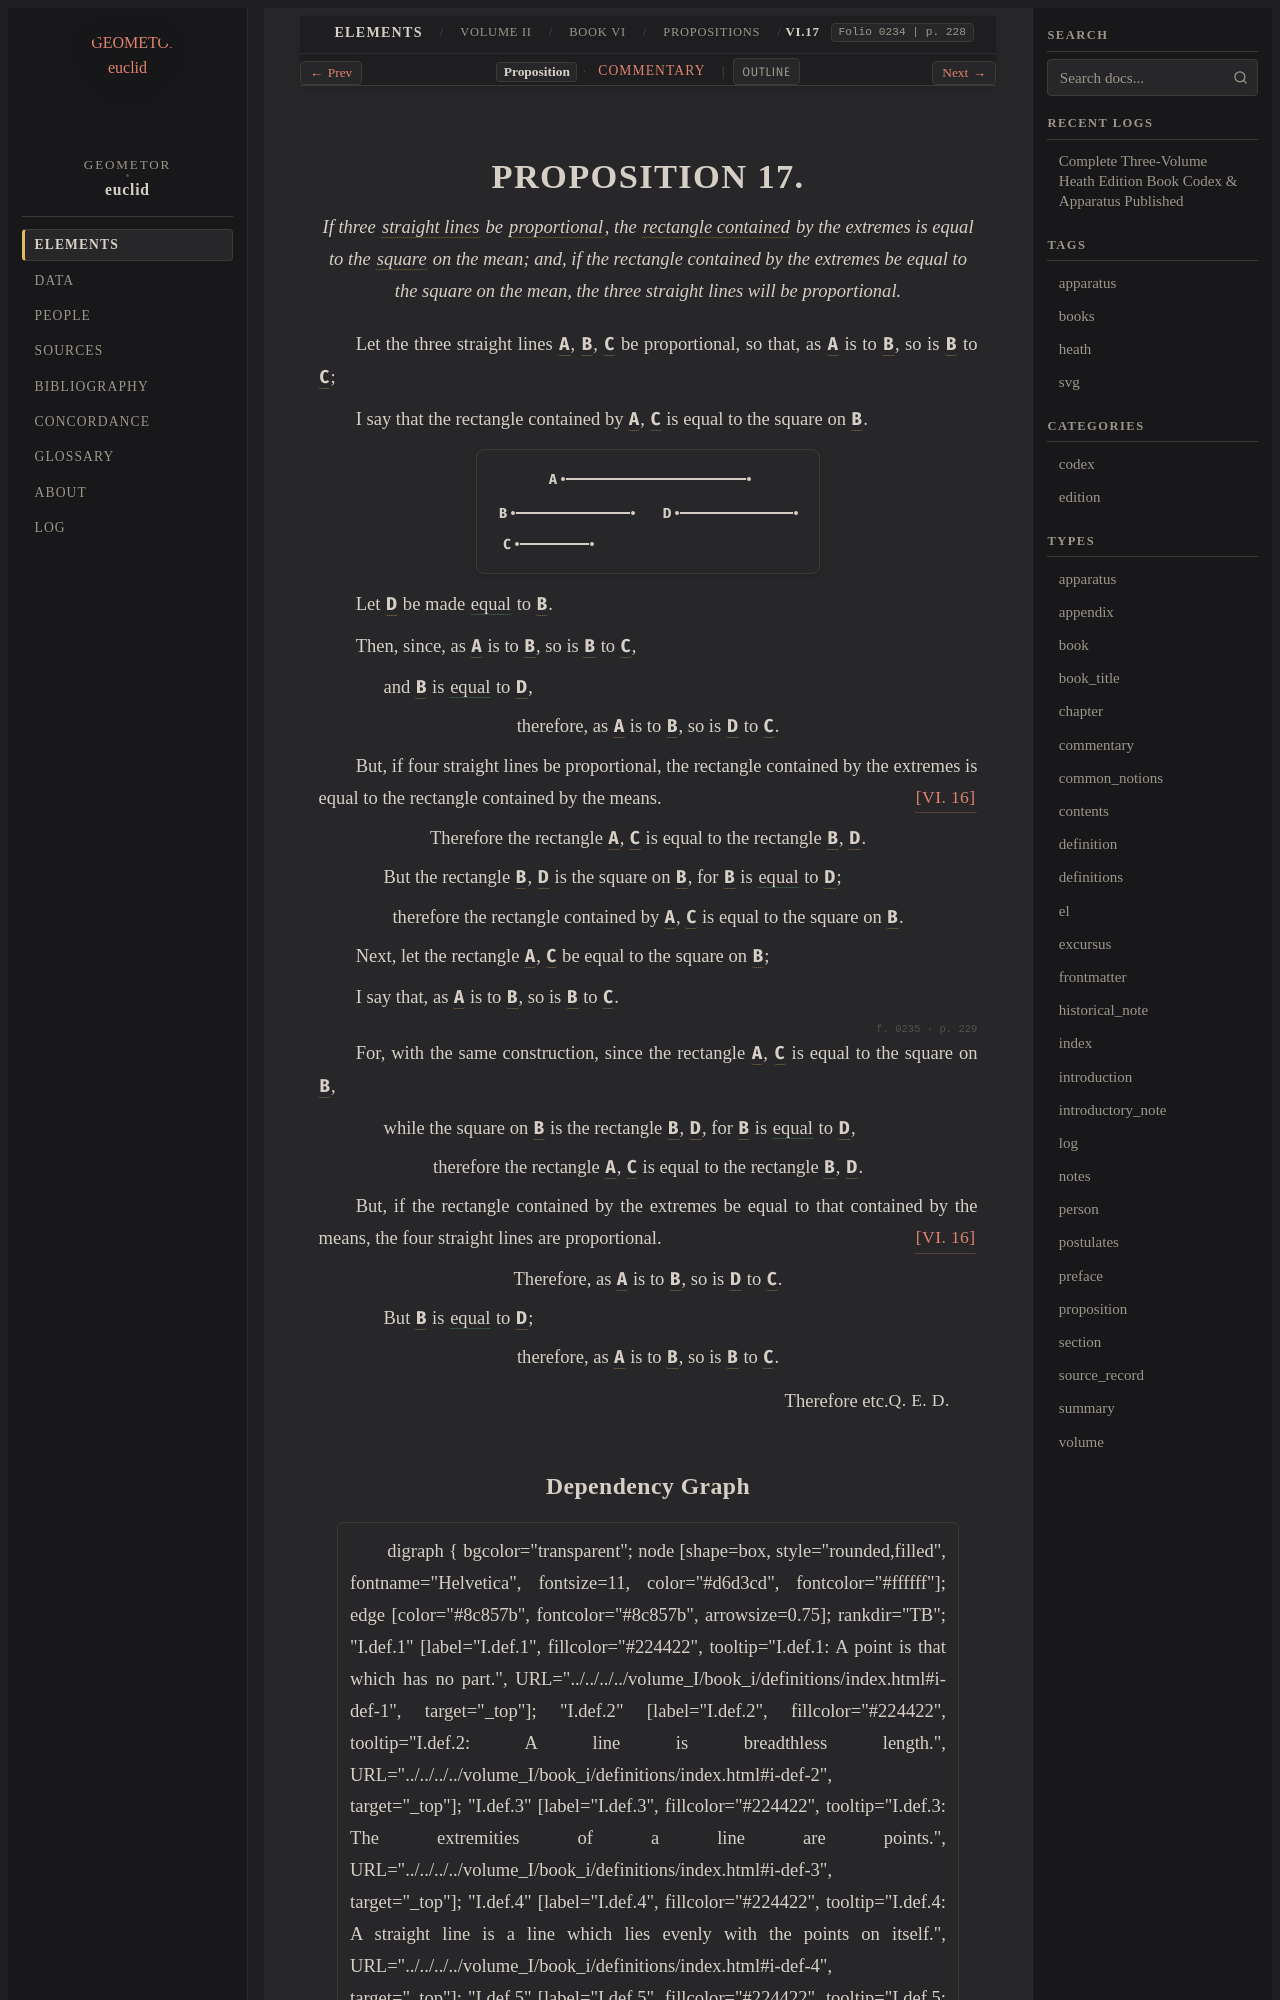

repository: geometor/euclid · page: heath/volume_II/book_vi/propositions/17/index.html · generator: sphinx

:canonical_id: VI.17
:volume: II
:book: VI
:proposition: 17
:type: proposition
:title: Proposition VI.17
:folios: 0234, 0235
:folio: 0234
:page: 228
:pages: 228, 229
:dependencies: I.def.4, I.def.22, II.def.1, V.def.6, VI.16

.. _VI.17:

.. folio:: 0234
   :page: 228

PROPOSITION 17.
===============

.. enunciation::

   If three :term:`straight lines <straight-line>` be :term:`proportional <proportional>`, the :term:`rectangle contained <contained-rectangle>` by the extremes is equal to the :term:`square <square>` on the mean; and, if the rectangle contained by the extremes be equal to the square on the mean, the three straight lines will be proportional.

Let the three straight lines :g:`A <0234.g1:A>`, :g:`B <0234.g1:B>`, :g:`C <0234.g1:C>` be proportional, so that, as :g:`A <0234.g1:A>` is to :g:`B <0234.g1:B>`, so is :g:`B <0234.g1:B>` to :g:`C <0234.g1:C>`;

I say that the rectangle contained by :g:`A <0234.g1:A>`, :g:`C <0234.g1:C>` is equal to the square on :g:`B <0234.g1:B>`.

.. picture:: 0234.g1.svg
   :alt: Proposition 17

Let :g:`D <0234.g1:D>` be made :eq:`equal <0234.g1:D = 0234.g1:B>` to :g:`B <0234.g1:B>`.

Then, since, as :g:`A <0234.g1:A>` is to :g:`B <0234.g1:B>`, so is :g:`B <0234.g1:B>` to :g:`C <0234.g1:C>`,

.. subclause::

   and :g:`B <0234.g1:B>` is :eq:`equal <0234.g1:B = 0234.g1:D>` to :g:`D <0234.g1:D>`,

.. assertion::

   therefore, as :g:`A <0234.g1:A>` is to :g:`B <0234.g1:B>`, so is :g:`D <0234.g1:D>` to :g:`C <0234.g1:C>`.

But, if four straight lines be proportional, the rectangle contained by the extremes is equal to the rectangle contained by the means. :just:`[VI. 16] <VI.16>`

.. assertion::

   Therefore the rectangle :g:`A <0234.g1:A>`, :g:`C <0234.g1:C>` is equal to the rectangle :g:`B <0234.g1:B>`, :g:`D <0234.g1:D>`.

.. subclause::

   But the rectangle :g:`B <0234.g1:B>`, :g:`D <0234.g1:D>` is the square on :g:`B <0234.g1:B>`, for :g:`B <0234.g1:B>` is :eq:`equal <0234.g1:B = 0234.g1:D>` to :g:`D <0234.g1:D>`;

.. assertion::

   therefore the rectangle contained by :g:`A <0234.g1:A>`, :g:`C <0234.g1:C>` is equal to the square on :g:`B <0234.g1:B>`.

Next, let the rectangle :g:`A <0234.g1:A>`, :g:`C <0234.g1:C>` be equal to the square on :g:`B <0234.g1:B>`;

I say that, as :g:`A <0234.g1:A>` is to :g:`B <0234.g1:B>`, so is :g:`B <0234.g1:B>` to :g:`C <0234.g1:C>`.

.. _folio-ii-0235:

.. folio:: 0235
   :page: 229

For, with the same construction, since the rectangle :g:`A <0234.g1:A>`, :g:`C <0234.g1:C>` is equal to the square on :g:`B <0234.g1:B>`,

.. subclause::

   while the square on :g:`B <0234.g1:B>` is the rectangle :g:`B <0234.g1:B>`, :g:`D <0234.g1:D>`, for :g:`B <0234.g1:B>` is :eq:`equal <0234.g1:B = 0234.g1:D>` to :g:`D <0234.g1:D>`,

.. assertion::

   therefore the rectangle :g:`A <0234.g1:A>`, :g:`C <0234.g1:C>` is equal to the rectangle :g:`B <0234.g1:B>`, :g:`D <0234.g1:D>`.

But, if the rectangle contained by the extremes be equal to that contained by the means, the four straight lines are proportional. :just:`[VI. 16] <VI.16>`

.. assertion::

   Therefore, as :g:`A <0234.g1:A>` is to :g:`B <0234.g1:B>`, so is :g:`D <0234.g1:D>` to :g:`C <0234.g1:C>`.

.. subclause::

   But :g:`B <0234.g1:B>` is :eq:`equal <0234.g1:B = 0234.g1:D>` to :g:`D <0234.g1:D>`;

.. assertion::

   therefore, as :g:`A <0234.g1:A>` is to :g:`B <0234.g1:B>`, so is :g:`B <0234.g1:B>` to :g:`C <0234.g1:C>`.

.. qed::

   Therefore etc. :just:`Q. E. D.`
